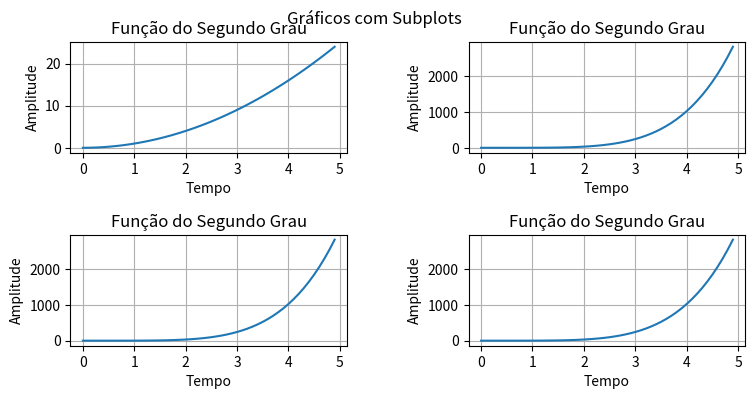

Generate this figure with matplotlib:
import matplotlib.pyplot as plt
import numpy as np

x = np.arange(0, 5, 0.1)

y1 = x**2
y2 = x**5

fig, axes = plt.subplots(nrows=2, ncols=2, figsize=(8,4))

plt.suptitle("Gráficos com Subplots")
plt.subplots_adjust(
    left   = 0.120,
    right  = 0.964,
    top    = 0.900,
    bottom = 0.140,
    wspace = 0.438,
    hspace = 0.736
)

axes[0 , 0].plot(x, y1)
axes[0 , 0].set_title("Função do Segundo Grau")
axes[0 , 0].set_xlabel("Tempo")
axes[0 , 0].set_ylabel("Amplitude")
axes[0 , 0].grid("True")

axes[0 , 1].plot(x, y2)
axes[0 , 1].set_title("Função do Segundo Grau")
axes[0 , 1].set_xlabel("Tempo")
axes[0 , 1].set_ylabel("Amplitude")
axes[0 , 1].grid("True")

axes[1 , 0].plot(x, y2)
axes[1 , 0].set_title("Função do Segundo Grau")
axes[1 , 0].set_xlabel("Tempo")
axes[1 , 0].set_ylabel("Amplitude")
axes[1 , 0].grid("True")

axes[1, 1].plot(x, y2)
axes[1, 1].set_title("Função do Segundo Grau")
axes[1, 1].set_xlabel("Tempo")
axes[1, 1].set_ylabel("Amplitude")
axes[1, 1].grid("True")

plt.show() 